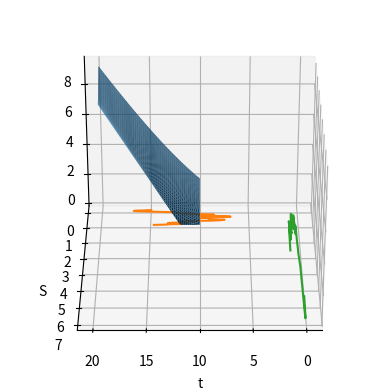

This figure's Python source:
import numpy as np
from scipy.stats import norm
import matplotlib.pyplot as plt

S0 = 15
r = 0.02
sigma = 0.7
K = 12
T = 1
ds = 5

def Bm(N):
    random_increments = np.random.normal(0.0, 1.0, N)  # the epsilon values
    brownian_motion = np.cumsum(random_increments)  # calculate the brownian motion
    brownian_motion = np.insert(brownian_motion, 0, 0.0) # insert the initial condition
    return brownian_motion

def d1(S, t):
    return (np.log(S/K) + (r+sigma**2/2)*(T-t)) / (sigma * np.sqrt(T-t))

def d2(S, t):
    return (np.log(S/K) + (r-sigma**2/2)*(T-t)) / (sigma * np.sqrt(T-t))

def phi(x):
    return norm(loc=0, scale=1).cdf(x)

def V(S, t):
    return S*phi(d1(S, t)) - K*np.exp(-r*(T-t))*phi(d2(S, t))

t = np.linspace(0, T, 50)
S = np.linspace(S0-ds, S0+ds)

V_res = np.zeros((len(t)-1, len(S)))

for i,t_i in enumerate(t[:-1]):
    for j,s in enumerate(S):
        V_res[i,j] = V(s, t_i)

S_plot, t_plot = np.meshgrid(S, t)
V_plot = V(S_plot, t_plot)

Bmotion = Bm(len(t_plot)-1)
Bmotion = Bmotion + S0

ax = plt.axes(projection="3d")
ax.plot_surface(S_plot, t_plot, V_plot)
plt.plot(Bmotion, np.linspace(0,1,len(t)))

ax.view_init(30, 90)
ax.set_xlabel("S")
ax.set_ylabel("t")

plt.show()

data = []
for i in range(0,len(t)):
    data.append(V(Bmotion[i], t[i]))

plt.plot(t, data)
plt.xlabel("t")
plt.ylabel("S")
plt.show()
